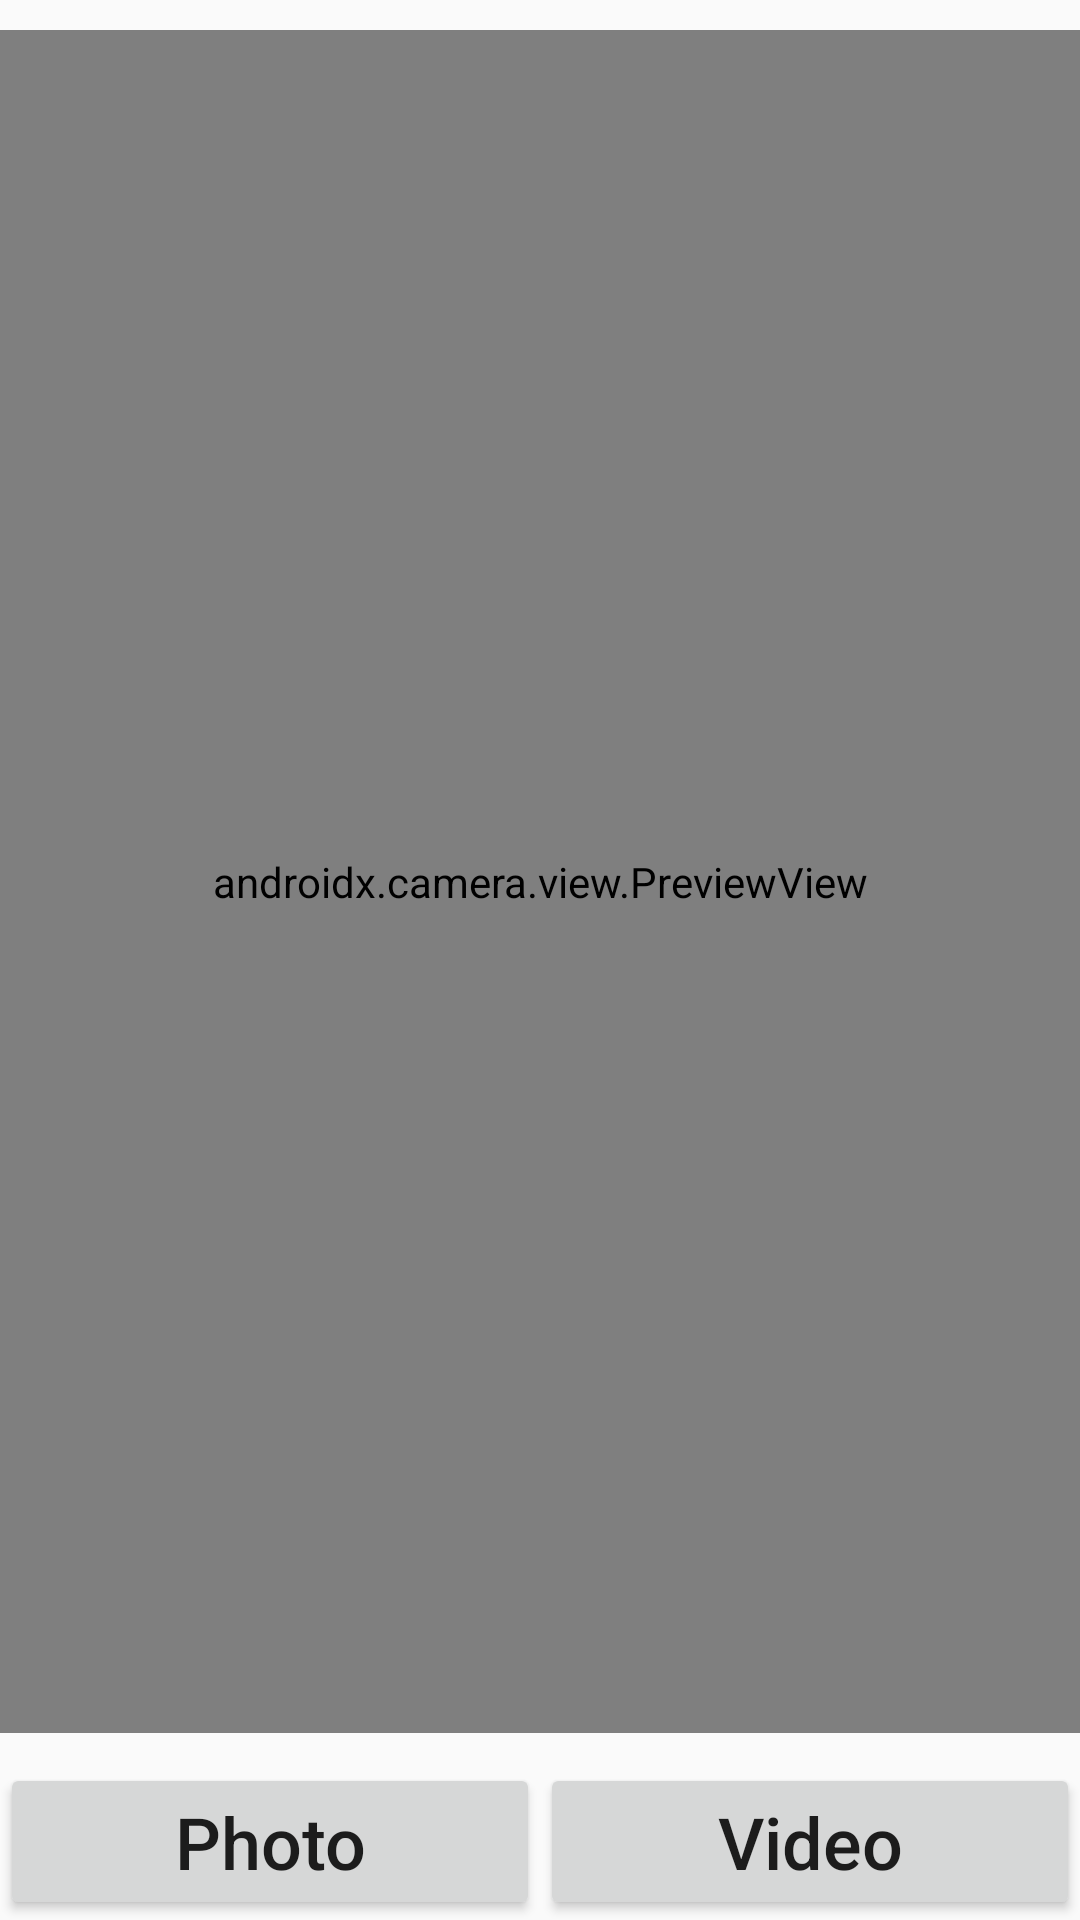

Android layout source for this screen:
<!-- AndroidManifest.xml: application theme Theme.RecordIPIN -->
<!-- res/layout/activity_camera.xml -->
<?xml version="1.0" encoding="utf-8"?>
<LinearLayout xmlns:android="http://schemas.android.com/apk/res/android"
    xmlns:tools="http://schemas.android.com/tools"
    android:layout_width="match_parent"
    android:layout_height="match_parent"
    android:orientation="vertical"
    tools:context=".CameraActivity">

    <androidx.camera.view.PreviewView
        android:id="@+id/pvTest"
        android:layout_width="match_parent"
        android:layout_height="0dp"
        android:layout_weight="7"
        android:layout_marginTop="10dp"/>

    <LinearLayout
        android:layout_width="match_parent"
        android:layout_height="wrap_content"
        android:orientation="horizontal"
        android:layout_marginTop="10dp">

        <Button
            android:id="@+id/btnTakePhoto"
            android:layout_width="0dp"
            android:layout_height="wrap_content"
            android:layout_weight="1"
            android:text="Photo"
            android:textAllCaps="false"
            android:textSize="24sp"/>

        <Button
            android:id="@+id/btnVideo"
            android:layout_width="0dp"
            android:layout_height="wrap_content"
            android:layout_weight="1"
            android:text="Video"
            android:textAllCaps="false"
            android:textSize="24sp"/>

    </LinearLayout>

</LinearLayout>
<!-- resources referenced by this layout -->
<resources>
  <style name="Theme.RecordIPIN" parent="Theme.MaterialComponents.DayNight.DarkActionBar.Bridge">
  
          
  
  
          <item name="colorPrimary">@color/GlobalColor</item>
          <item name="colorPrimaryVariant">@color/GlobalColor</item>
  
  
  
          
          <item name="android:statusBarColor" tools:targetApi="l">?attr/colorPrimaryVariant</item>
          <item name="android:windowLightStatusBar" tools:targetApi="l">true</item>
          
          <item name="android:windowAnimationStyle">@style/MyAnimation</item>
          <item name="android:keepScreenOn">true</item>
          <item name="android:requestLegacyExternalStorage" tools:targetApi="q">true</item>
          <item name="android:preserveLegacyExternalStorage" tools:targetApi="r">true</item>
          <item name="android:overlapAnchor">false</item> 
      </style>
  <color name="GlobalColor">#5BBC9F</color>
  <style name="MyAnimation" parent="@android:style/Animation.Activity">
          <item name="android:activityOpenExitAnimation">@anim/center_to_left</item>
          <item name="android:activityOpenEnterAnimation">@anim/right_to_center</item>
          <item name="android:activityCloseExitAnimation">@anim/center_to_right</item>
          <item name="android:activityCloseEnterAnimation">@anim/left_to_center</item>
          
          
          
          
          
          
          
          
      </style>
</resources>
